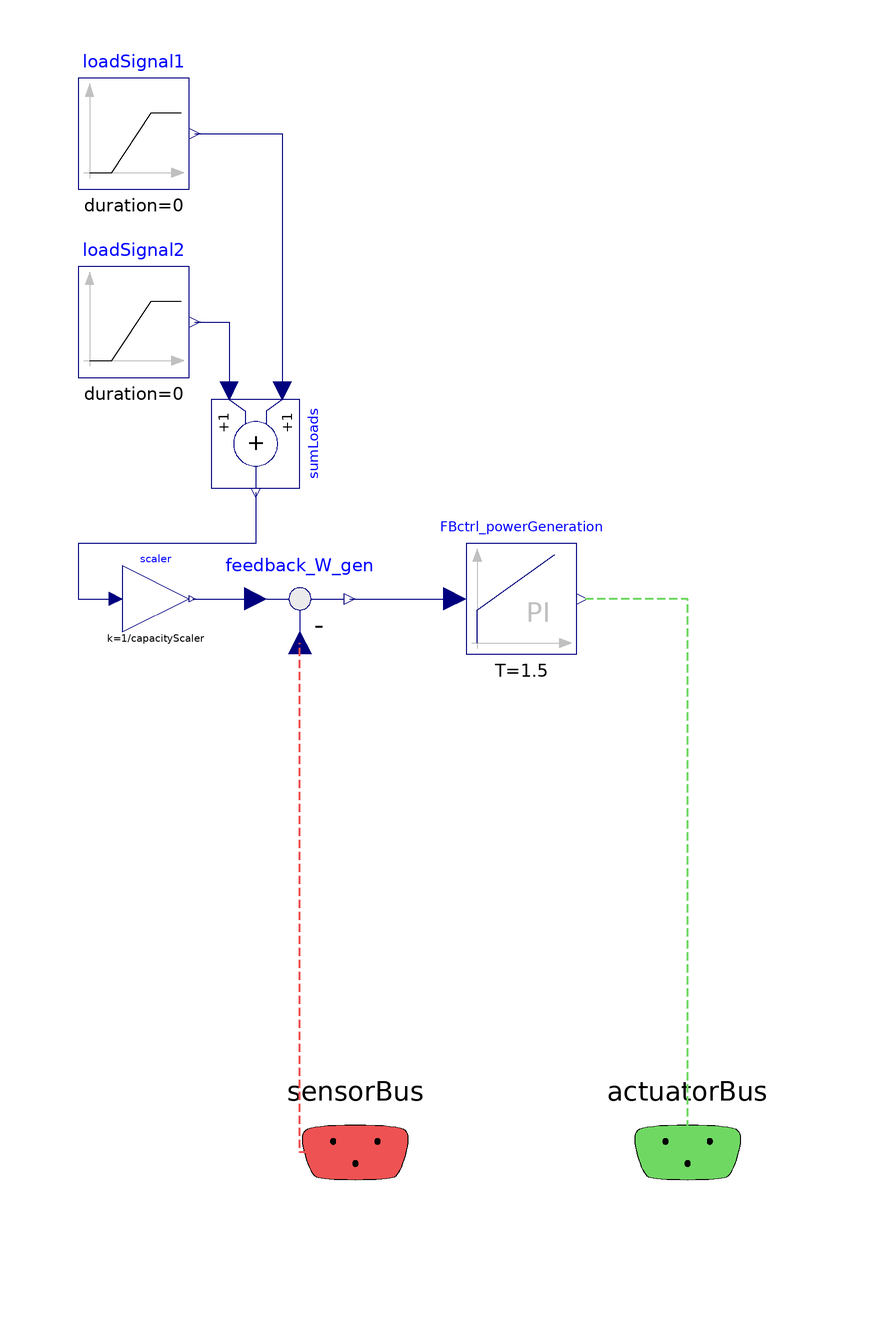

This picture is the connection diagram that the Modelica source below describes through its graphical annotations.

model CS_GTPP_stepInput
  extends
    NHES.Systems.SecondaryEnergySupply.NaturalGasFiredTurbine.BaseClasses.Partial_ControlSystem;

  parameter Real capacityScaler = 1 "Scaler that sizes the capacity of the overall system";
  parameter SI.Power W_SES_nom(displayUnit="MW") = 35e6
    "Nominal electrical power generation in the SES";
  Modelica.Blocks.Math.Feedback feedback_W_gen annotation (Placement(
        transformation(
        extent={{-10,-10},{10,10}},
        rotation=0,
        origin={-40,0})));
  Modelica.Blocks.Sources.Ramp loadSignal1(
      duration=0,
      startTime=10,
    height=-3.5*1e6*5*capacityScaler,
    offset=35*1e6*capacityScaler)
                         annotation (Placement(transformation(
          extent={{-10,-10},{10,10}},
          rotation=0,
          origin={-70,84})));
  Modelica.Blocks.Math.Add sumLoads annotation (Placement(transformation(
          extent={{-8,-8},{8,8}},
          rotation=-90,
          origin={-48,28})));
  Modelica.Blocks.Sources.Ramp loadSignal2(
    duration=0,
    offset=0,
    startTime=40,
    height=3.5*1e6*3.1*capacityScaler)
                               annotation (Placement(transformation(
        extent={{-10,-10},{10,10}},
        rotation=0,
        origin={-70,50})));
  Modelica.Blocks.Continuous.PI FBctrl_powerGeneration(
    y_start=1,
    x_start=1/FBctrl_powerGeneration.k,
    T=1.5,
    initType=Modelica.Blocks.Types.Init.InitialOutput,
    k=30/(W_SES_nom))
    annotation (Placement(transformation(extent={{-10,-10},{10,10}})));
  Modelica.Blocks.Math.Gain scaler(k=1/capacityScaler)
    annotation (Placement(transformation(extent={{-72,-6},{-60,6}})));
equation
  connect(loadSignal1.y, sumLoads.u1) annotation (Line(points={{-59,84},{
          -43.2,84},{-43.2,37.6}}, color={0,0,127}));
  connect(loadSignal2.y, sumLoads.u2) annotation (Line(points={{-59,50},{
          -52.8,50},{-52.8,37.6}}, color={0,0,127}));
  connect(feedback_W_gen.y, FBctrl_powerGeneration.u)
    annotation (Line(points={{-31,0},{-18,0},{-12,0}}, color={0,0,127}));
  connect(sensorBus.W_gen, feedback_W_gen.u2) annotation (Line(
      points={{-30,-100},{-40,-100},{-40,-100},{-40,-8}},
      color={239,82,82},
      pattern=LinePattern.Dash,
      thickness=0.5));
  connect(actuatorBus.GTPP.m_flow_fuel_pu, FBctrl_powerGeneration.y)
    annotation (Line(
      points={{30,-100},{30,-100},{30,-60},{30,0},{11,0}},
      color={111,216,99},
      pattern=LinePattern.Dash,
      thickness=0.5));
  connect(scaler.y, feedback_W_gen.u1)
    annotation (Line(points={{-59.4,0},{-48,0}}, color={0,0,127}));
  connect(sumLoads.y, scaler.u) annotation (Line(points={{-48,19.2},{-48,10},{-80,
          10},{-80,0},{-73.2,0}}, color={0,0,127}));
  annotation (defaultComponentName="CS",
  Icon(coordinateSystem(preserveAspectRatio=false)), Diagram(
        coordinateSystem(preserveAspectRatio=false)));
end CS_GTPP_stepInput;